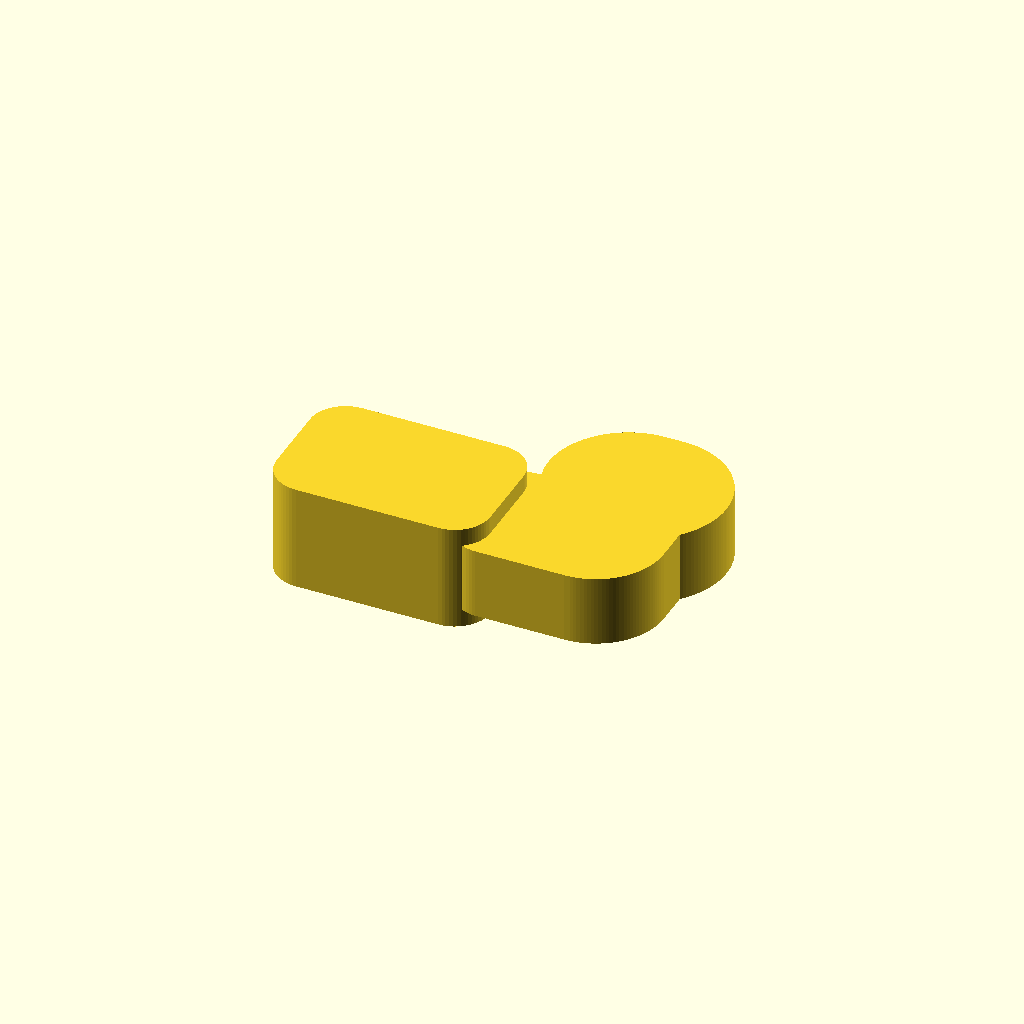
Cell 1 — every parameter at its default value.
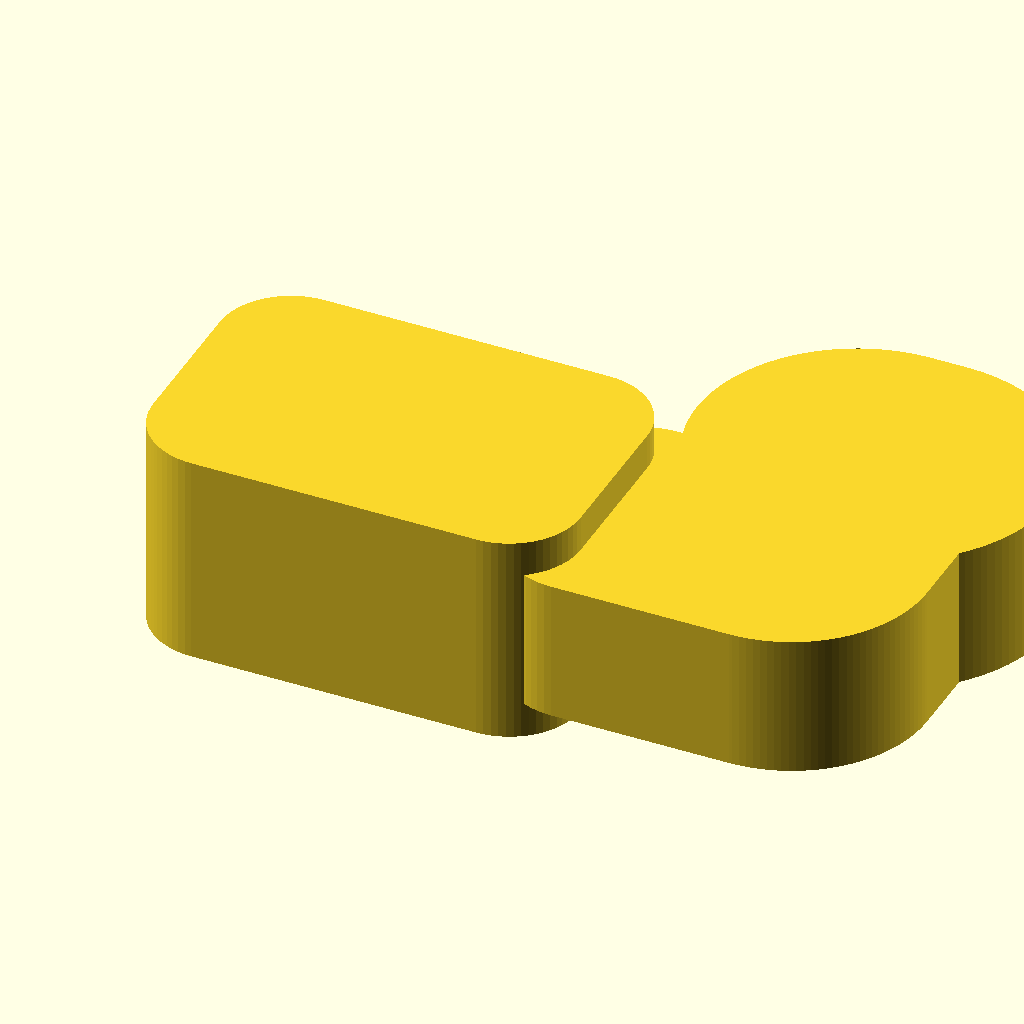
Cell 2: the same model with mm = 2.
One fixed orthographic camera (rotation 55°, 0°, 25°; colour scheme Cornfield) for every cell.
Source of the model, results/abc/gpt52/scad/0213090_partstudio_00_model_ste_00_512.scad:
$fn=64;

mm = 1;

bbox_x = 0.2*mm;
bbox_y = 0.1*mm;
bbox_z = 0.1*mm;

base_x = 0.12*mm;
base_y = 0.08*mm;
base_z = 0.06*mm;
base_r = 0.02*mm;

arm_z = 0.04*mm;
arm_r = arm_z/2;

neck_w = 0.028*mm;
neck_len = 0.03*mm;

arm_w = 0.036*mm;
arm_len1 = 0.05*mm;
arm_len2 = 0.05*mm;

end_w = 0.05*mm;
end_len = 0.04*mm;

boss_w = 0.012*mm;
boss_len = 0.016*mm;
boss_h = 0.02*mm;

module rounded_rect_2d(x,y,r){
    hull(){
        translate([ x/2 - r,  y/2 - r]) circle(r=r);
        translate([-x/2 + r,  y/2 - r]) circle(r=r);
        translate([ x/2 - r, -y/2 + r]) circle(r=r);
        translate([-x/2 + r, -y/2 + r]) circle(r=r);
    }
}

module obround_2d(len,w){
    r = w/2;
    hull(){
        translate([ len/2 - r, 0]) circle(r=r);
        translate([-len/2 + r, 0]) circle(r=r);
    }
}

module base_block(){
    linear_extrude(height=base_z, center=true)
        rounded_rect_2d(base_x, base_y, base_r);
}

module arm_path_2d(){
    union(){
        translate([base_x/2 - neck_len/2, 0])
            square([neck_len, neck_w], center=true);

        translate([base_x/2 + arm_len1/2, 0])
            square([arm_len1, arm_w], center=true);

        translate([base_x/2 + arm_len1, arm_len2/2])
            square([arm_w, arm_len2], center=true);

        translate([base_x/2 + arm_len1, 0])
            circle(r=arm_w/2);

        translate([base_x/2 + arm_len1, arm_len2])
            circle(r=arm_w/2);

        translate([base_x/2 + arm_len1, arm_len2])
            obround_2d(end_len, end_w);
    }
}

module arm_solid(){
    linear_extrude(height=arm_z, center=true)
        offset(r=arm_r)
            arm_path_2d();
}

module neck_bosses(){
    x0 = base_x/2 - neck_len*0.55;
    yoff = neck_w/2 + boss_w/2;
    union(){
        translate([x0,  yoff, 0])
            cube([boss_len, boss_w, boss_h], center=true);
        translate([x0, -yoff, 0])
            cube([boss_len, boss_w, boss_h], center=true);
    }
}

module bracket(){
    union(){
        base_block();
        arm_solid();
        neck_bosses();
    }
}

scale_factor = min(bbox_x/(base_x + arm_len1 + end_len*0.8), bbox_y/(base_y), bbox_z/(base_z + 0.02*mm));
scale([scale_factor, scale_factor, scale_factor]) bracket();
Customizer parameters (derived from the source; name, type, default, range or options):
mm: number, default 1
